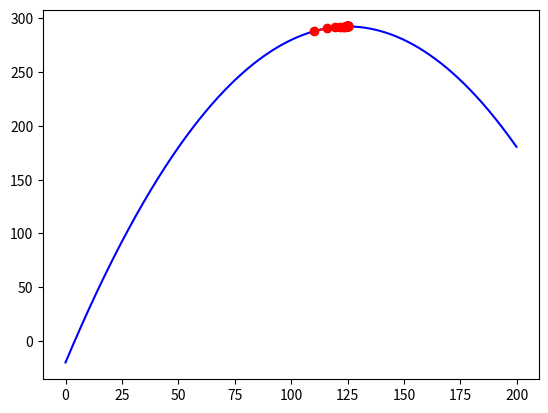

This figure's Python source:
from matplotlib import pyplot as plt

def profit_fun(x):
    """Sample profit function for cat house business"""
    costs = 20 + 3 * x
    price = 8 - 0.02 * x
    profit = price * x - costs
    return profit

def grid_search(fun, x_min, x_max, num_steps):
    x_step = (x_max - x_min) / num_steps
    steps = []
    best_value = -1e100
    best_x = x_min
    for n in range(num_steps):
        x = x_min + x_step * n
        val = fun(x)
        if val > best_value:
            best_value = val
            best_x = x
        steps.append((x, val))
    return best_x, best_value, steps


def is_growing(fun, x, eps):
    """Returns True if function grows when x increases, False otherwise"""
    f_plus = fun(x + eps)
    f_minus = fun(x - eps)
    return f_plus > f_minus

def constant_step_search(fun, x_start, x_step, num_steps):
    steps = []
    x = x_start
    for n in range(num_steps):
        if is_growing(fun, x, 0.01):
            x += x_step
        else:
            x -= x_step
        steps.append((x, fun(x)))
    return x, fun(x), steps


def gradient(fun, x, eps):
    """Returns function grow rate (aka gradient)"""
    f_plus = fun(x + eps)
    f_minus = fun(x - eps)
    return (f_plus - f_minus) / (2 * eps)

def gradient_search(fun, x_start, rate, num_steps):
    steps = []
    x = x_start
    for n in range(num_steps):
        grad = gradient(fun, x, 0.01)
        x += rate * grad
        steps.append((x, fun(x)))
    return x, fun(x), steps


def plot_search_steps(fun, x_min, x_max, steps):
    # plot smooth curve in range
    plot_points = 1000
    x_step = (x_max - x_min) / plot_points
    x = []
    y = []
    for n in range(plot_points):
        curr_x = x_min + n * x_step
        x.append(curr_x)
        y.append(fun(curr_x))
    plt.plot(x, y, '-b')
    
    # plot search steps
    x = []
    y = []
    for step_x, step_y in steps:
        x.append(step_x)
        y.append(step_y)
    plt.plot(x, y, 'o-r')
            
    # display plot
    plt.show()


if __name__ == "__main__":
    #best_x, best_value, steps = grid_search(profit_fun, 0, 200, 30)
    #best_x, best_value, steps = constant_step_search(profit_fun, 100, 1, 30)
    best_x, best_value, steps = gradient_search(profit_fun, 100, 10, 30)

    print("solution", best_x, best_value)
    plot_search_steps(profit_fun, 0, 200, steps)
